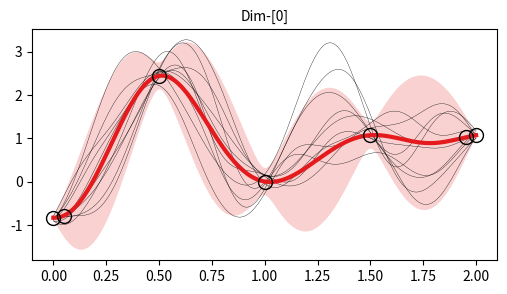

Generate this figure with matplotlib:
import numpy as np
from scipy.spatial.distance import cdist
import matplotlib.pyplot as plt

# Gaussian random path 
def kernel_se(X1,X2,hyp={'g':1,'l':1}):
    """
        Squared exponential (SE) kernel function
    """
    K = hyp['g']*np.exp(-cdist(X1,X2,'sqeuclidean')/(2*hyp['l']*hyp['l']))
    return K

def kernel_levse(X1,X2,L1,L2,hyp={'g':1,'l':1}):
    """
        Leveraged SE kernel function
    """
    K = hyp['g']*np.exp(-cdist(X1,X2,'sqeuclidean')/(2*hyp['l']*hyp['l']))
    L = np.cos(np.pi/2.0*cdist(L1,L2,'cityblock'))
    return np.multiply(K,L)

def soft_squash(x,x_min=-1,x_max=+1,margin=0.1):
    """
        Soft squashing numpy array
    """
    def th(z,m=0.0):
        # thresholding function 
        return (m)*(np.exp(2/m*z)-1)/(np.exp(2/m*z)+1)
    x_in = np.copy(x)
    idxs_upper = np.where(x_in>(x_max-margin))
    x_in[idxs_upper] = th(x_in[idxs_upper]-(x_max-margin),m=margin) + (x_max-margin)
    idxs_lower = np.where(x_in<(x_min+margin))
    x_in[idxs_lower] = th(x_in[idxs_lower]-(x_min+margin),m=margin) + (x_min+margin)
    return x_in

def soft_squash_multidim(
    x      = np.random.randn(100,5),
    x_min  = -np.ones(5),
    x_max  = np.ones(5),
    margin = 0.1):
    """
        Multi-dim version of 'soft_squash' function
    """
    x_squash = np.copy(x)
    dim      = x.shape[1]
    for d_idx in range(dim):
        x_squash[:,d_idx] = soft_squash(
            x=x[:,d_idx],x_min=x_min[d_idx],x_max=x_max[d_idx],margin=margin)
    return x_squash

def scaleup_traj(env,traj,DO_SQUASH=False,squash_margin=10):
    joint_pos_center = 0.5*(env.joint_pos_deg_max+env.joint_pos_deg_min)
    joint_pos_range  = (env.joint_pos_deg_max-env.joint_pos_deg_min)
    traj_scaled      = joint_pos_center + 0.5*joint_pos_range*traj
    if DO_SQUASH:
        traj_scaled = soft_squash_multidim(
            x=traj_scaled,x_min=env.joint_pos_deg_min,x_max=env.joint_pos_deg_max,
            margin=squash_margin)
        return traj_scaled
    return traj_scaled

def get_anchors_from_traj(t_test,traj,n_anchor=20):
    """
    Get equidist anchors from a trajectory
    """
    n_test = len(t_test)
    idxs = np.round(np.linspace(start=0,stop=n_test-1,num=n_anchor)).astype(np.int16)
    t_anchor,x_anchor = t_test[idxs],traj[idxs]
    return t_anchor,x_anchor
    
class GaussianRandomPathClass():
    def __init__(self,
                 name     = 'GRP',
                 kernel   = kernel_levse,
                 hyp_mean = {'g':1.0,'l':1.0,'w':1e-6},
                 hyp_var  = {'g':1.0,'l':1.0,'w':1e-6}
                 ):
        # super(GaussianRandomPathClass,self).__init__()
        self.name = name
        # Set kernel
        self.kernel   = kernel     # kernel function
        self.hyp_mean = hyp_mean
        self.hyp_var  = hyp_var
        # Default set data
        self.set_data()
        
    def set_data(self,
                 t_anchor     = np.linspace(start=0.0,stop=1.0,num=10).reshape((-1,1)),
                 x_anchor     = np.zeros((10,2)),
                 l_anchor     = np.ones((10,1)),
                 t_test       = np.linspace(start=0.0,stop=1.0,num=100).reshape((-1,1)),
                 l_test       = np.ones((100,1)),
                 hyp_mean     = None,
                 hyp_var      = None,
                 w_chol       = 1e-10,     # noise for Cholesky transform
                 APPLY_EPSRU  = False,     # epsilon run-up
                 t_eps        = 0.0001,
                 l_eps        = 1.0,       # leverage for epsilon run-up
                 x_diff_start = None,
                 x_diff_end   = None,
                 SKIP_GP_VAR  = False      # skip GP variance computation
                 ):
        """
            Set anchor data to GRP class
        """
        self.t_anchor    = t_anchor.astype(float)    # [N x 1]
        self.x_anchor    = x_anchor.astype(float)    # [N x D]
        self.t_test      = t_test.astype(float)      # [N_test x 1]
        self.n_anchor    = self.x_anchor.shape[0]
        self.d_anchor    = self.x_anchor.shape[1]
        self.l_anchor    = l_anchor.astype(float)    # [N x 1]
        self.n_test      = self.t_test.shape[0]
        self.l_test      = l_test.astype(float)      # [N_test x 1]
        if hyp_mean is not None: self.hyp_mean = hyp_mean
        if hyp_var is not None: self.hyp_var = hyp_var
            
        # Handle epsilon greedy algorithm
        self.APPLY_EPSRU = APPLY_EPSRU
        self.t_eps       = t_eps
        if self.APPLY_EPSRU:
            # Append runup points
            if (x_diff_start is not None) and (x_diff_end is not None):
                self.x_diff_start = x_diff_start
                self.x_diff_end   = x_diff_end
            else:
                self.x_diff_start = (self.x_anchor[-1,:]-self.x_anchor[0,:]).reshape((1,-1))
                self.x_diff_end   = (self.x_anchor[-1,:]-self.x_anchor[0,:]).reshape((1,-1))
            self.t_dur  = (self.t_anchor[-1]-self.t_anchor[0]).squeeze()
            # Append 'x_anchor'
            x_anchor    = self.x_anchor
            x_anchor    = np.insert(x_anchor,1,
                                    x_anchor[0,:]+self.t_eps/self.t_dur*self.x_diff_start,axis=0)
            x_anchor    = np.insert(x_anchor,-1,
                                    x_anchor[-1,:]-self.t_eps/self.t_dur*self.x_diff_end,axis=0)
            n_anchor    = self.x_anchor.shape[0]
            # Append 'x_anchor'
            t_anchor    = self.t_anchor
            t_anchor    = np.insert(t_anchor,1,t_anchor[0,:]+self.t_eps,axis=0)
            t_anchor    = np.insert(t_anchor,-1,t_anchor[-1,:]-self.t_eps,axis=0)
            # Append 'l_anchor'
            l_anchor    = self.l_anchor
            l_eps       = 0.0
            l_anchor    = np.insert(l_anchor,1,l_eps,axis=0)
            l_anchor    = np.insert(l_anchor,-1,l_eps,axis=0)
            # Overwrite 'x_anchor', 't_anchor', 'l_anchor', and 'n_anchor'
            self.x_anchor = x_anchor
            self.t_anchor = t_anchor
            self.n_anchor = self.x_anchor.shape[0]
            if self.kernel.__name__ == 'kernel_levse': # leveraged SE kernel
                self.l_anchor = l_anchor
                
        # GP mean-related
        if self.kernel.__name__ == 'kernel_levse': # leveraged SE kernel
            l_anchor_mean = np.ones((self.n_anchor,1)) # leverage does not affect GP mean
            self.k_test_anchor_mean   = self.kernel(self.t_test,self.t_anchor,
                                                    self.l_test,l_anchor_mean,
                                                    self.hyp_mean)
            self.K_anchor_anchor_mean = self.kernel(self.t_anchor,self.t_anchor,
                                                    l_anchor_mean,l_anchor_mean,
                                                    self.hyp_mean) \
                                        + self.hyp_mean['w']*np.eye(self.n_anchor)
        elif self.kernel.__name__ == 'kernel_se': # SE kernel
            self.k_test_anchor_mean   = self.kernel(self.t_test,self.t_anchor,
                                                    self.hyp_mean)
            self.K_anchor_anchor_mean = self.kernel(self.t_anchor,self.t_anchor,
                                                    self.hyp_mean) \
                                        + self.hyp_mean['w']*np.eye(self.n_anchor)
        else:
            raise TypeError("[GaussianRandomPathClass] Unsupported kernel:[%s]"%
                            (self.kernel.__name__))
        self.x_anchor_mean        = self.x_anchor.mean(axis=0)
        self.gamma_test           = np.linalg.solve(self.K_anchor_anchor_mean,
                                                    self.x_anchor-self.x_anchor_mean)
        self.mean_test            = np.matmul(self.k_test_anchor_mean,self.gamma_test) \
                                    + self.x_anchor_mean
        
        # GP variance-related
        self.SKIP_GP_VAR = SKIP_GP_VAR
        if self.SKIP_GP_VAR: return # skip in case of computing the mean only 
        if self.kernel.__name__ == 'kernel_levse': # leveraged SE kernel
            self.k_test_test_var     = self.kernel(self.t_test,self.t_test,
                                                   self.l_test,self.l_test,
                                                   self.hyp_var)
            self.k_test_anchor_var   = self.kernel(self.t_test,self.t_anchor,
                                                   self.l_test,self.l_anchor,
                                                   self.hyp_var)
            self.K_anchor_anchor_var = self.kernel(self.t_anchor,self.t_anchor,
                                                   self.l_anchor,self.l_anchor,
                                                   self.hyp_var) \
                                        + self.hyp_mean['w']*np.eye(self.n_anchor)
        elif self.kernel.__name__ == 'kernel_se': # SE kernel
            self.k_test_test_var     = self.kernel(self.t_test,self.t_test,
                                                   self.hyp_var)
            self.k_test_anchor_var   = self.kernel(self.t_test,self.t_anchor,
                                                   self.hyp_var)
            self.K_anchor_anchor_var = self.kernel(self.t_anchor,self.t_anchor,
                                                   self.hyp_var) \
                                        + self.hyp_mean['w']*np.eye(self.n_anchor)
        else:
            raise TypeError("[GaussianRandomPathClass] Unsupported kernel:[%s]"%
                            (self.kernel.__name__))
        self.var_test            = self.k_test_test_var - np.matmul(self.k_test_anchor_var,
            np.linalg.solve(self.K_anchor_anchor_var,self.k_test_anchor_var.T))
        self.var_diag_test       = np.diag(self.var_test).reshape((-1,1))
        self.std_diag_test       = np.sqrt(self.var_diag_test)
        self.w_chol              = w_chol
        self.var_chol_test       = np.linalg.cholesky(self.var_test \
                                                      + self.w_chol*np.eye(self.n_test))
            
    def sample(self,
               n_sample  = 10,
               rand_type = 'Gaussian'):
        """
            Sample from GRP
        """
        samples = []
        for s_idx in range(n_sample):
            if rand_type == 'Gaussian':
                R = np.random.randn(self.n_test,self.d_anchor)
            elif rand_type == 'Uniform':
                rand_gain = 2 # -gain ~ +gain
                R = rand_gain*(2*np.random.rand(self.n_test,self.d_anchor)-1)
            else:
                raise TypeError("[GaussianRandomPathClass] Unsupported rand_type:[%s]"%(rand_type))
            sample = self.mean_test+np.matmul(self.var_chol_test,R)
            samples.append(sample)
        return samples,self.t_test

    def sample_one_traj(self,rand_type='Gaussian',ORG_PERTURB=False,perturb_gain=1.0):
        """
            Sample a single trajectory
        """
        if rand_type == 'Gaussian':
            R = np.random.randn(self.n_test,self.d_anchor)
        elif rand_type == 'Uniform':
            rand_gain = 2 # -gain ~ +gain
            R = rand_gain*(2*np.random.rand(self.n_test,self.d_anchor)-1)
        else:
            raise TypeError("[GaussianRandomPathClass] Unsupported rand_type:[%s]"%(rand_type))
        sample_traj = self.mean_test+np.matmul(self.var_chol_test,R) # [L x dim]
        if ORG_PERTURB:
            L = sample_traj.shape[0]
            D = sample_traj.shape[1]
            pvec = 2.0*perturb_gain*np.random.rand(1,D)-perturb_gain
            sample_traj = sample_traj + np.tile(pvec,(L,1))

        return sample_traj,self.t_test
    
    def plot(self,
             n_sample   = 10,
             ss_x_min   = None,
             ss_x_max   = None,
             ss_margin  = None,
             figsize    = (6,3),
             subplot_rc = None,
             lw_sample  = 1/4,
             ylim       = None,
             title_str  = None,
             tfs        = 10,
             rand_type  = 'Uniform',
             ):
        """
            Plot GRP
        """
        sampled_trajs,t_test = self.sample(n_sample=n_sample,rand_type=rand_type)
        colors = [plt.cm.Set1(i) for i in range(self.d_anchor)]
        if subplot_rc is not None:
            plt.figure(figsize=figsize)
        for d_idx in range(self.d_anchor):
            color = colors[d_idx]
            if subplot_rc is None:
                plt.figure(figsize=figsize)
            else:
                plt.subplot(subplot_rc[0],subplot_rc[1],d_idx+1)
            # Plot sampled trajectories
            for s_idx in range(len(sampled_trajs)):
                sampled_traj = sampled_trajs[s_idx]
                plt.plot(self.t_test,sampled_traj[:,d_idx],'-',color='k',lw=lw_sample)
            # Plot squashed trajectories
            if (ss_x_min is not None) and (ss_x_max is not None) and (ss_margin is not None):
                for s_idx in range(len(sampled_trajs)):
                    sampled_traj = sampled_trajs[s_idx]
                    squased_traj = soft_squash_multidim(
                        x      = sampled_traj,
                        x_min  = ss_x_min,
                        x_max  = ss_x_max,
                        margin = ss_margin
                        )
                    plt.plot(self.t_test,squased_traj[:,d_idx],'--',color='k',lw=lw_sample*2)
            # Plot mean
            plt.plot(self.t_test,self.mean_test[:,d_idx],'-',color=color,lw=3)
            # Plot anchors
            plt.plot(self.t_anchor,self.x_anchor[:,d_idx],'o',mfc='none',ms=10,mec='k')
            # Plot 2-standard deviation (95%)
            plt.fill_between(self.t_test.squeeze(),
                             self.mean_test[:,d_idx]-2*self.std_diag_test.squeeze(),
                             self.mean_test[:,d_idx]+2*self.std_diag_test.squeeze(),
                             facecolor=color,interpolate=True,alpha=0.2)
            if ylim is not None:
                plt.ylim(ylim)
            if title_str is None:
                plt.title("Dim-[%d]"%(d_idx),fontsize=tfs)
            else:
                plt.title("%s"%(title_str),fontsize=tfs)
            if subplot_rc is None: plt.show()
        if subplot_rc is not None: plt.show()
    
    def set_prior(
        self,
        n_data_prior = 4,
        dim     = 8,
        dur_sec = 2.0,
        HZ      = 50,
        hyp     = {'g':1.5,'l':1/2,'w':1e-8},
        eps_sec = 0.01):
        """
            Set GRP prior
        """
        # Eps-runup
        t_anchor = np.array([[0.0,eps_sec,dur_sec-eps_sec,dur_sec]]).T
        x_anchor = np.random.uniform(low=-1, high=1, size=(n_data_prior, dim))
        x_anchor[:,:] = (x_anchor[0,:]+x_anchor[-1,:])/2
        l_anchor = np.array([[1,1,1,1]]).T
        n_test   = int(dur_sec*HZ)
        t_test   = np.linspace(start=0.0,stop=dur_sec,num=n_test).reshape((-1,1))
        l_test   = np.ones((n_test,1))
        self.set_data(
            t_anchor=t_anchor,x_anchor=x_anchor,l_anchor=l_anchor,
            t_test=t_test,l_test=l_test,hyp_mean=hyp,hyp_var=hyp,w_chol=1e-10)

    def set_posterior(
        self,t_anchor,x_anchor,lbtw,t_test,hyp={'g':1,'l':1/5,'w':1e-8},APPLY_EPSRU=True,t_eps=0.05):
        """
            Interpolation
        """
        n_test   = t_test.shape[0]
        l_anchor = lbtw*np.ones(shape=(x_anchor.shape[0],1))
        l_test   = np.ones((n_test,1))
        self.set_data(t_anchor=t_anchor,x_anchor=x_anchor,l_anchor=l_anchor,t_test=t_test,l_test=l_test,
                       hyp_mean=hyp,hyp_var=hyp,
                       APPLY_EPSRU=APPLY_EPSRU,t_eps=t_eps,SKIP_GP_VAR=False)

if __name__ == "__main__":
    G = GaussianRandomPathClass()
    # G.set_data(
    #             t_anchor     = np.linspace(start=0.0,stop=2.0,num=5).reshape((-1,1)),
    #             x_anchor     = np.random.standard_normal((5,1)),
    #             l_anchor     = np.ones((5,1)) * 0.8,
    #             t_test       = np.linspace(start=0.0,stop=2.0,num=200).reshape((-1,1)),
    #             l_test       = np.ones((200,1)),
    #             hyp_mean     = None,
    #             hyp_var      = None,
    #             w_chol       = 1e-10,     # noise for Cholesky transform
    #             APPLY_EPSRU  = True,     # epsilon run-up
    #             t_eps        = 0.0001,
    #             l_eps        = 1.0,       # leverage for epsilon run-up
    #             x_diff_start = None,
    #             x_diff_end   = None,
    #             SKIP_GP_VAR  = False      # skip GP variance computation
    #             )
    # G.set_prior(        
    #             n_data_prior = 4,
    #             dim     = 8,
    #             dur_sec = 3.0,
    #             HZ      = 50,
    #             hyp     = {'g':1.5,'l':1/2,'w':1e-8},
    #             eps_sec = 0.01)
    G.set_posterior(
                    t_anchor = np.linspace(start=0, stop=2, num=5).reshape(-1,1),
                    x_anchor = np.random.standard_normal((5,1)),
                    lbtw     = 0.9,
                    t_test   = np.linspace(start=0, stop=2, num=200).reshape(-1,1),
                    hyp = {'g':1,'l':1/5,'w':1e-8},
                    APPLY_EPSRU = True,
                    t_eps = 0.05)
    G.plot(n_sample=10)